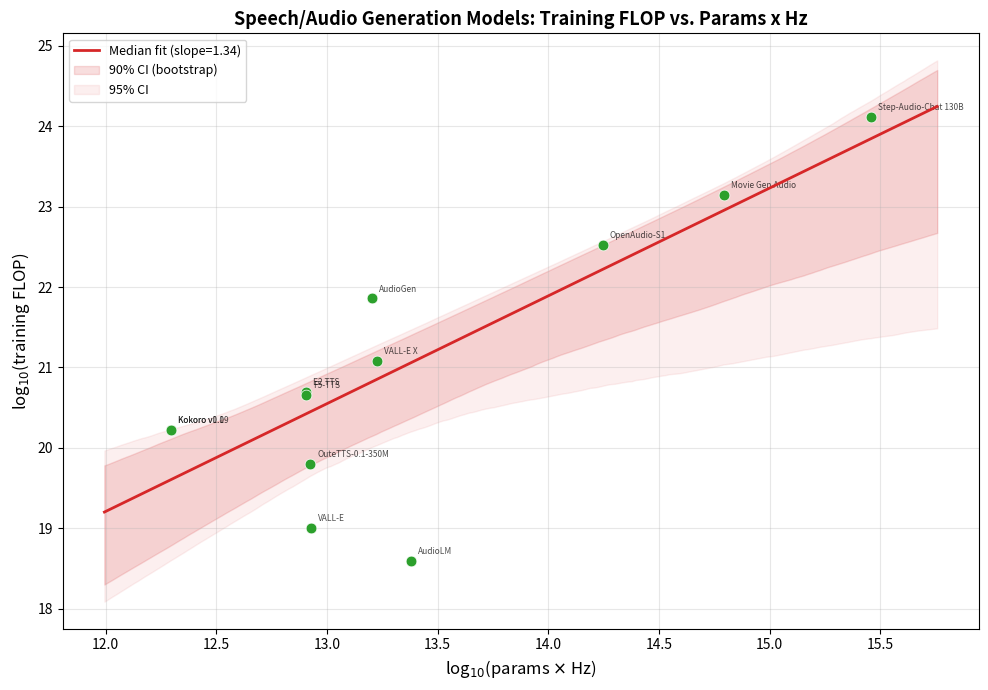

Recreate this plot in Python. (Note: this script raises an exception after producing the figure.)
"""
Regression: Speech/Audio Model Training Compute vs. Parameters
==============================================================

Data comes from Epoch's Notable AI Models dataset (all_ai_models.csv),
filtered to waveform-generating speech/audio models with both training
compute and parameters.

Regression: log10(training_FLOP) ~ log10(params * sample_rate_Hz)

Uncertainty quantification:
  - Bootstrap: resample data points (captures estimation uncertainty from small N)
  - Speech-02 param MC: sample params from a prior range
"""

import numpy as np
import matplotlib
matplotlib.use("Agg")
import matplotlib.pyplot as plt
from scipy import stats

# =============================================================================
# CONSTANTS
# =============================================================================
N_BOOT = 20_000
RNG = np.random.default_rng(42)

# =============================================================================
# SPEECH / AUDIO WAVEFORM GENERATOR MODELS
# =============================================================================
# Curated from Epoch's Notable AI Models dataset.
# Only waveform generators (TTS, speech synthesis, audio generation).
# ASR-only, classification-only, and symbolic (MIDI) models are excluded.
#
# sample_rate: output sample rate in Hz
# max_duration_s: max output duration in seconds (None if no hard cap published)

SPEECH_MODELS = [
    {
        "name": "Step-Audio-Chat 130B",
        "params": 1.30e+11,
        "flop": 1.30e+24,       # audio training only; excludes base LLM pretrain (6.24e+23)
        "sample_rate": 22050,   # 41.6 Hz audio-token rate -> ~22.05 kHz waveform
        "max_duration_s": None,
    },
    {
        "name": "Movie Gen Audio",
        "params": 1.30e+10,
        "flop": 1.40e+23,
        "sample_rate": 48000,
        "max_duration_s": None,  # "several minutes"
    },
    {
        "name": "OpenAudio-S1",
        "params": 4.00e+09,
        "flop": 3.36e+22,
        "sample_rate": 44100,
        "max_duration_s": None,
    },
    {
        "name": "AudioGen",
        "params": 1.00e+09,
        "flop": 7.20e+21,       # AudioGen training only; excludes T5-Large text encoder pretrain (2.3e+21)
        "sample_rate": 16000,
        "max_duration_s": 10,
    },
    {
        "name": "VALL-E X",
        "params": 7.00e+08,
        "flop": 1.20e+21,
        "sample_rate": 24000,
        "max_duration_s": 22,
    },
    {
        "name": "E2 TTS",
        "params": 3.35e+08,
        "flop": 4.94e+20,
        "sample_rate": 24000,
        "max_duration_s": 22,
    },
    {
        "name": "F5-TTS",
        "params": 3.36e+08,
        "flop": 4.53e+20,
        "sample_rate": 24000,
        "max_duration_s": 22,
    },
    # MuseNet: symbolic MIDI, not waveform — SKIP
    {
        "name": "Kokoro v1.0",
        "params": 8.20e+07,
        "flop": 1.68e+20,
        "sample_rate": 24000,
        "max_duration_s": None,
    },
    {
        "name": "Kokoro v0.19",
        "params": 8.20e+07,
        "flop": 1.68e+20,
        "sample_rate": 24000,
        "max_duration_s": None,
    },
    {
        "name": "OuteTTS-0.1-350M",
        "params": 3.50e+08,
        "flop": 6.30e+19,
        "sample_rate": 24000,
        "max_duration_s": 55,  # ~54.6 s theoretical from 4096 max_length / 75 tok/s
    },
    {
        "name": "VALL-E",
        "params": 3.53e+08,
        "flop": 1.01e+19,
        "sample_rate": 24000,
        "max_duration_s": None,
    },
    # FastSpeech: outputs mel spectrogram, not waveform — SKIP
    {
        "name": "AudioLM",
        "params": 1.50e+09,
        "flop": 3.90e+18,
        "sample_rate": 16000,
        "max_duration_s": 10,  # 7 s continuation from 3 s prompt
    },
    # FastSpeech 2: outputs mel spectrogram, not waveform — SKIP
    # Pre-2010 models (Weight Decay, NetTalk variants): too architecturally different — SKIP
]


# =============================================================================
# REGRESSION
# =============================================================================

def run_ols(log_x, log_y):
    """OLS regression. Returns (slope, intercept, r2, p_value)."""
    slope, intercept, r, p, se = stats.linregress(log_x, log_y)
    return slope, intercept, r**2, p


def bootstrap_regression(log_x, log_y, n_boot=N_BOOT, rng=RNG):
    """Bootstrap: resample (x,y) pairs, fit OLS each time."""
    n = len(log_x)
    slopes = np.empty(n_boot)
    intercepts = np.empty(n_boot)
    for i in range(n_boot):
        idx = rng.choice(n, size=n, replace=True)
        s, ic, _, _ = run_ols(log_x[idx], log_y[idx])
        slopes[i] = s
        intercepts[i] = ic
    return slopes, intercepts


# =============================================================================
# PLOTTING & ANALYSIS
# =============================================================================

def plot_regression(models, save_path="../output/speech_regression.png"):
    params = np.array([m["params"] for m in models])
    hz = np.array([m["sample_rate"] for m in models], dtype=float)
    flops = np.array([m["flop"] for m in models])
    param_hz = params * hz
    log_x = np.log10(param_hz)
    log_y = np.log10(flops)

    # --- Point estimate OLS ---
    slope, intercept, r2, p_val = run_ols(log_x, log_y)

    print(f"\n{'='*70}")
    print(f"Point estimate OLS:")
    print(f"  log10(FLOP) = {slope:.3f} * log10(params*Hz) + {intercept:.3f}")
    print(f"  R² = {r2:.3f},  p = {p_val:.2e}")
    print(f"  N = {len(models)} models")
    print(f"  Interpretation: doubling params*Hz -> {2**slope:.2f}x FLOP")

    # --- Bootstrap ---
    print(f"\nBootstrap ({N_BOOT} iterations):")
    boot_slopes, boot_intercepts = bootstrap_regression(log_x, log_y)
    print(f"  Slope:     median={np.median(boot_slopes):.3f}  "
          f"90% CI=[{np.percentile(boot_slopes, 5):.3f}, {np.percentile(boot_slopes, 95):.3f}]  "
          f"95% CI=[{np.percentile(boot_slopes, 2.5):.3f}, {np.percentile(boot_slopes, 97.5):.3f}]")
    print(f"  Intercept: median={np.median(boot_intercepts):.3f}  "
          f"90% CI=[{np.percentile(boot_intercepts, 5):.3f}, {np.percentile(boot_intercepts, 95):.3f}]")

    # --- Plot ---
    fig, ax = plt.subplots(figsize=(10, 7))

    ax.scatter(log_x, log_y, s=60, c="#2ca02c", edgecolors="white",
               linewidths=0.5, zorder=5)

    for i, m in enumerate(models):
        ax.annotate(m["name"][:25], (log_x[i], log_y[i]),
                   textcoords="offset points", xytext=(5, 5),
                   fontsize=6, alpha=0.7)

    # Regression line + CI band
    x_range = np.linspace(log_x.min() - 0.3, log_x.max() + 0.3, 200)
    med_slope = np.median(boot_slopes)
    med_int = np.median(boot_intercepts)
    ax.plot(x_range, med_slope * x_range + med_int,
            color="#d62728", linewidth=2, zorder=4,
            label=f"Median fit (slope={med_slope:.2f})")

    y_lines = boot_slopes[:, None] * x_range[None, :] + boot_intercepts[:, None]
    lo90 = np.percentile(y_lines, 5, axis=0)
    hi90 = np.percentile(y_lines, 95, axis=0)
    ax.fill_between(x_range, lo90, hi90, alpha=0.15, color="#d62728",
                    label="90% CI (bootstrap)")
    lo95 = np.percentile(y_lines, 2.5, axis=0)
    hi95 = np.percentile(y_lines, 97.5, axis=0)
    ax.fill_between(x_range, lo95, hi95, alpha=0.07, color="#d62728",
                    label="95% CI")

    ax.set_xlabel(r"log$_{10}$(params $\times$ Hz)", fontsize=12)
    ax.set_ylabel(r"log$_{10}$(training FLOP)", fontsize=12)
    ax.set_title("Speech/Audio Generation Models: Training FLOP vs. Params x Hz",
                 fontsize=13, fontweight="bold")
    ax.legend(fontsize=9, loc="upper left")
    ax.grid(alpha=0.3)

    plt.tight_layout()
    if save_path:
        fig.savefig(save_path, dpi=200, bbox_inches="tight")
        print(f"\nSaved to {save_path}")
    plt.show()

    return boot_slopes, boot_intercepts


# =============================================================================
# PREDICTION: MiniMax Speech-01 & Speech-02
# =============================================================================

def predict_speech(models, boot_slopes, boot_intercepts,
                   name, hz, params_lo, params_hi,
                   save_path=None, color="#e85d75", seed=123):
    """
    Predict training FLOP for a speech model via bootstrap + MC:
      - Bootstrap regression: log10(FLOP) ~ log10(params * Hz)
      - Sample params from U(params_lo, params_hi)
      - Hz is fixed (known)

    Propagates bootstrap uncertainty (small N) and param uncertainty.
    """
    N_ITER = len(boot_slopes)
    rng = np.random.default_rng(seed)

    predicted_log_flops = np.empty(N_ITER)

    for i in range(N_ITER):
        slope = boot_slopes[i]
        intercept = boot_intercepts[i]

        sampled_params = rng.uniform(params_lo, params_hi)
        log_x = np.log10(sampled_params * hz)
        predicted_log_flops[i] = slope * log_x + intercept

    predicted_flops = 10 ** predicted_log_flops

    # --- Results ---
    print(f"\n{'='*70}")
    print(f"{name} Training FLOP Prediction")
    print(f"{'='*70}")
    print(f"  Sample rate: {hz:,} Hz")
    print(f"  Params: U({params_lo:.0e}, {params_hi:.0e})")
    print(f"  Method: {N_ITER} iterations of bootstrap + MC(params)")
    print()

    for pct_label, pcts in [("80% CI", [10, 50, 90]),
                             ("90% CI", [5, 50, 95]),
                             ("95% CI", [2.5, 50, 97.5])]:
        vals = np.percentile(predicted_flops, pcts)
        print(f"  {pct_label}:  {vals[0]:.2e}  --  median {vals[1]:.2e}  --  {vals[2]:.2e}")

    p5, p50, p95 = np.percentile(predicted_flops, [5, 50, 95])
    print(f"\n  Summary:  median = {p50:.2e} FLOP")
    print(f"            90% CI = [{p5:.2e}, {p95:.2e}]")

    # --- Plot 1: histogram of predicted log10(FLOP) ---
    fig1, ax1 = plt.subplots(figsize=(8, 5))
    ax1.hist(predicted_log_flops, bins=80, density=True, color="#1a9988",
             alpha=0.7, edgecolor="white")
    ax1.axvline(np.log10(p50), color="#d62728", linewidth=2,
                label=f"Median: {p50:.2e}")
    ax1.axvline(np.log10(p5), color="#d62728", linewidth=1, linestyle="--",
                label=f"P5: {p5:.2e}")
    ax1.axvline(np.log10(p95), color="#d62728", linewidth=1, linestyle="--",
                label=f"P95: {p95:.2e}")
    ax1.set_xlabel(r"log$_{10}$(Training FLOP)", fontsize=11)
    ax1.set_ylabel("Density", fontsize=11)
    ax1.set_title(f"{name}: Predicted Training FLOP\n"
                  "(bootstrap + MC over params)",
                  fontsize=11, fontweight="bold")
    ax1.legend(fontsize=9)
    ax1.grid(alpha=0.3)
    plt.tight_layout()
    if save_path:
        base = save_path.rsplit(".", 1)
        hist_path = f"{base[0]}_histogram.{base[1]}" if len(base) == 2 else f"{save_path}_histogram"
        fig1.savefig(hist_path, dpi=200, bbox_inches="tight")
        print(f"\n  Saved to {hist_path}")
    plt.show()

    # --- Plot 2: scatter + prediction band ---
    params_arr = np.array([m["params"] for m in models])
    hz_arr = np.array([m["sample_rate"] for m in models], dtype=float)
    flops_arr = np.array([m["flop"] for m in models])
    param_hz = params_arr * hz_arr
    log_x_data = np.log10(param_hz)
    log_y_data = np.log10(flops_arr)

    fig2, ax2 = plt.subplots(figsize=(8, 5))
    ax2.scatter(log_x_data, log_y_data, s=60, c="#2ca02c", edgecolors="white",
                linewidths=0.5, zorder=5)
    for i, m in enumerate(models):
        ax2.annotate(m["name"][:20], (log_x_data[i], log_y_data[i]),
                    textcoords="offset points", xytext=(5, 5),
                    fontsize=6, alpha=0.7)

    # Regression line
    x_range = np.linspace(log_x_data.min() - 0.5,
                          max(log_x_data.max(),
                              np.log10(params_hi * hz)) + 0.5,
                          200)
    slope_pt, int_pt, _, _ = run_ols(log_x_data, log_y_data)
    ax2.plot(x_range, slope_pt * x_range + int_pt,
             color="#d62728", linewidth=1.5, alpha=0.7)

    # Prediction region
    phz_lo = params_lo * hz
    phz_hi = params_hi * hz
    flop_p5 = np.percentile(predicted_flops, 5)
    flop_p95 = np.percentile(predicted_flops, 95)

    ax2.fill_between(
        [np.log10(phz_lo), np.log10(phz_hi)],
        [np.log10(flop_p5)] * 2,
        [np.log10(flop_p95)] * 2,
        alpha=0.25, color=color, label=f"{name} 90% CI",
    )
    ax2.scatter(
        [np.log10(np.sqrt(phz_lo * phz_hi))],
        [np.log10(p50)],
        s=120, c=color, edgecolors="black", linewidths=1, marker="*",
        zorder=6, label=f"{name} median",
    )

    ax2.set_xlabel(r"log$_{10}$(params $\times$ Hz)", fontsize=11)
    ax2.set_ylabel(r"log$_{10}$(training FLOP)", fontsize=11)
    ax2.set_title(f"Regression with {name} Prediction", fontsize=11,
                  fontweight="bold")
    ax2.legend(fontsize=8, loc="upper left")
    ax2.grid(alpha=0.3)
    plt.tight_layout()
    if save_path:
        fig2.savefig(save_path, dpi=200, bbox_inches="tight")
        print(f"  Saved to {save_path}")
    plt.show()

    return {"p5": p5, "p50": p50, "p95": p95}


def get_speech_percentiles():
    """Run full speech regression pipeline and return p5/p50/p95 for all models.

    Returns dict with keys: "speech01_hd", "speech01_turbo",
    "speech02_hd", "speech02_turbo", each mapping to
    {"p5": float, "p50": float, "p95": float}.
    """
    models = SPEECH_MODELS
    params = np.array([m["params"] for m in models])
    hz = np.array([m["sample_rate"] for m in models], dtype=float)
    log_x = np.log10(params * hz)
    log_y = np.log10(np.array([m["flop"] for m in models]))
    boot_slopes, boot_intercepts = bootstrap_regression(log_x, log_y)
    return {
        "speech01_hd": predict_speech(models, boot_slopes, boot_intercepts,
            name="MiniMax Speech-01", hz=48000, params_lo=0.3e9, params_hi=2.5e9,
            save_path=None, seed=123),
        "speech01_turbo": predict_speech(models, boot_slopes, boot_intercepts,
            name="MiniMax Speech-01-turbo", hz=44100, params_lo=0.4e9, params_hi=1.5e9,
            save_path=None, seed=789),
        "speech02_hd": predict_speech(models, boot_slopes, boot_intercepts,
            name="MiniMax Speech-02", hz=44100, params_lo=0.5e9, params_hi=3e9,
            save_path=None, seed=456),
        "speech02_turbo": predict_speech(models, boot_slopes, boot_intercepts,
            name="MiniMax Speech-02-turbo", hz=44100, params_lo=0.6e9, params_hi=2e9,
            save_path=None, seed=101),
    }


# =============================================================================
# MAIN
# =============================================================================
if __name__ == "__main__":
    models = SPEECH_MODELS
    print(f"\n{len(models)} waveform-generating speech/audio models:")
    print(f"  {'Model':<30s}  {'Params':>12s}  {'FLOP':>12s}  {'Hz':>8s}  {'Params*Hz':>14s}  {'Max dur':>8s}")
    print(f"  {'-'*30}  {'-'*12}  {'-'*12}  {'-'*8}  {'-'*14}  {'-'*8}")
    for m in models:
        hz = f"{m['sample_rate']:,}" if m["sample_rate"] else "N/A"
        dur = f"{m['max_duration_s']}s" if m["max_duration_s"] else "N/A"
        phz = m["params"] * m["sample_rate"]
        print(f"  {m['name']:30s}  {m['params']:12.2e}  {m['flop']:12.2e}  {hz:>8s}  {phz:14.2e}  {dur:>8s}")

    boot_slopes, boot_intercepts = plot_regression(models)

    predict_speech(models, boot_slopes, boot_intercepts,
                   name="MiniMax Speech-01",
                   hz=48000, params_lo=0.3e9, params_hi=2.5e9,
                   save_path="../output/speech01_prediction.png",
                   color="#e85d75", seed=123)

    predict_speech(models, boot_slopes, boot_intercepts,
                   name="MiniMax Speech-02",
                   hz=44100, params_lo=0.5e9, params_hi=3e9,
                   save_path="../output/speech02_prediction.png",
                   color="#5d85e8", seed=456)

    predict_speech(models, boot_slopes, boot_intercepts,
                   name="MiniMax Speech-01-turbo",
                   hz=44100, params_lo=0.4e9, params_hi=1.5e9,
                   save_path="../output/speech01_turbo_prediction.png",
                   color="#e8a85d", seed=789)

    predict_speech(models, boot_slopes, boot_intercepts,
                   name="MiniMax Speech-02-turbo",
                   hz=44100, params_lo=0.6e9, params_hi=2e9,
                   save_path="../output/speech02_turbo_prediction.png",
                   color="#5de8a8", seed=101)
